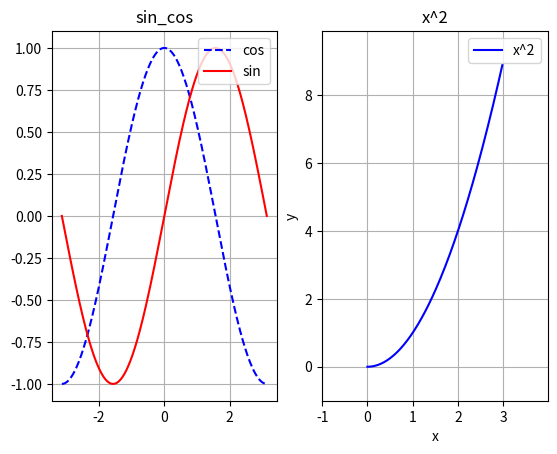

This chart was generated by the following Python code:
import matplotlib.pyplot as plt
import numpy as np

# 1
X = np.linspace(-np.pi, np.pi, 256, endpoint=True)
C,S = np.cos(X), np.sin(X)
# 2
a = np.arange(0, 3, 0.02)
b = np.square(a)

plt.subplot(1,2,1)
plt.plot(X, C, 'b--',label='cos')
plt.plot(X, S, 'r',label='sin')
plt.title("sin_cos")
plt.grid(True)
plt.legend(loc='upper right')

plt.subplot(1,2,2)
plt.plot(a, b, 'b-',label='x^2')
plt.title("x^2")
l = len(a)
max_x = a[l - 1]; max_y = b[l - 1]
plt.xlabel('x'); plt.ylabel('y')
plt.xlim(-1, max_x + 1)
plt.ylim(-1, max_y + 1)
plt.grid(True)
plt.legend(loc='upper right')

plt.show()


